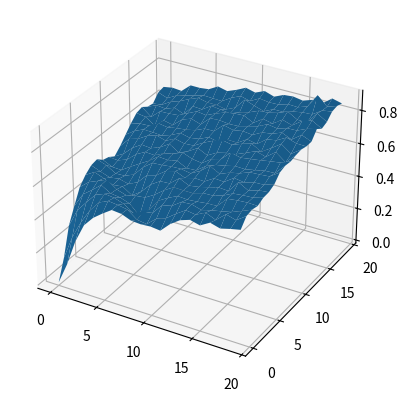

Reproduce this figure in Python.
import random
import numpy as np
import statistics as st
# import pandas as pd
import matplotlib.pyplot as plt
from mpl_toolkits.mplot3d import Axes3D

def fillbag(nblue,nbrown):
    # Fill "bag" with resources that will be bid over
    bag = []
    for i in range(0, nblue):
        bag.append("Blue")

    for i in range(0, nbrown):
        bag.append("Brown")

    return bag

def mixbag(bag):
    # Mix the bag in preparation for drawing
    random.shuffle(bag)
    return bag

def drawbag(nresources, bag):
    # Draw a certain number of resources from the shuffled bag
    if nresources < len(bag):
        drawn = bag[0:nresources]
        bag = bag[nresources:len(bag)]
    else:
        drawn = bag
        bag = []
    return(drawn, bag)

def rollfordraw(n1sides, n2sides):
    # Roll two dice of specified sides (usually these inputs would be 6, 6) to
    # determine how many resources to draw from the shuffled bag
    D1 = random.randint(1, n1sides)
    D2 = random.randint(1, n2sides)

    sum = D1 + D2
    return sum


# class Player:
#     def __init__(self, needblue, needbrown, bidpower, oppntbidpwr):
#         self.needblue = needblue
#         self.needbrown = needbrown
#         self.bidpower = bidpower
#         self.oppntbidpwr = oppntbidpwr
#         self.inbag = []
#         self.blueavail = []
#         self.brownavail = []
#
#     # Check how many total resources are available (left in the bag)
#     def seebag(self, bag):
#         self.inbag = len(bag)
#
#     def seeresdraw(self, blueavail, brownavail):
#         self.blueavail = blueavail
#         self.brownavail = brownavail
#
#
#
#     def calcbid(self, method):
#         if method == "allin":
#             # Bid everything on the first bid (bad idea but easy to test)
#             bid = self.bidpower
#
#         elif method == "proportional":
#             # Bid a proportional amount of player's bid power based on the
#             # proportion of the available resources to the total resources (bag
#             # + drawn resources)
#             resfrac = (self.blueavail + self.brownavail)/(self.inbag + self.blueavail + self.brownavail)
#             bid = resfrac*self.bidpower
#             if bid < 0:
#                 bid = 0
#             elif bid > self.bidpower:
#                 bid = self.bidpower
#             else:
#                 bid = int(round(bid))
#
#         # elif method == "outbid_proportional":
#             # Assume the opponents are bidding proportionally, and try to barely
#             # outbid them
#
#         elif method == "fillneeds":
#             # If the available resources will fill all the needs of the player,
#             # put everything on this bid. Otherwise, treat as a regular
#             # proportional bid
#             if self.blueavail >= self.needblue and self.brownavail >= self.needbrown:
#                 bid = self.bidpower
#             else:
#                 resfrac = (self.blueavail + self.brownavail)/(self.inbag + self.blueavail + self.brownavail)
#                 bid = resfrac*self.bidpower
#                 if bid < 0:
#                     bid = 0
#                 elif bid > self.bidpower:
#                     bid = self.bidpower
#                 else:
#                     bid = int(round(bid))
#
#         else:
#             # Randomly bid if the input string doesn't match a method string
#             print("Random bid enacted")
#             bid = random.randint(0,self.bidpower)
#
#
#
#         return bid
#
#     def reducebidpower(self, bid):
#         self.bidpower = self.bidpower - bid




# Testing code here before use with larger simulation and balancing
if __name__ == "__main__":
    print("running the main function")
    # Test the typical breakdown of the number of bidding rounds that occur with
    # dice of certain sizes and certain numbers of resources (maybe breaking it
    # down further to the number of each type). Get statistical results and plot
    # with histograms or box plots. This will be important for determining if
    # players with bid advantage will always be able to take available resources
    # or if there is an opportunity for the underdog. If the underdog
    # always loses, then maybe an adjustment to the bidding mechanic or a shift
    # to more of a war gaming mechanic might be necessary (i.e. dice rolls where
    # players get more dice for having more units in the contested spaces)

    ntests = 1000
    maxblue = 20
    maxbrown = 20
    n1sides = 6
    n2sides = 6
    results = np.zeros([maxblue, maxbrown, ntests]) # Results array, which will be filled with the number of resource groups that are available

    for i in range(0, maxblue):
        nblue = i + 1

        for j in range(0, maxbrown):
            nbrown = j + 1

            for k in range(0, ntests):
                statusmessage = "\n{} Blue, {} Brown, Test {}/{}".format(nblue, nbrown, k+1, ntests)
                print(statusmessage)
                drawcount = 0
                bag = fillbag(nblue,nbrown)
                bag = mixbag(bag)
                while len(bag) > 0:
                    drawcount += 1
                    # drawmsg = "Draw: {}".format(drawcount)
                    # print(drawmsg)
                    nresources = rollfordraw(n1sides, n2sides)
                    # nresourcesmsg = "\tnresources: {}".format(nresources)
                    # print(nresourcesmsg)
                    # bagmsg = "\tBag: {}".format(bag)
                    # print(bagmsg)
                    [drawn, bag] = drawbag(nresources, bag)
                    # drawnmsg = "\tDrawn: {}".format(drawn)
                    # print(drawnmsg)
                results[i, j, k] = drawcount

    averages = np.zeros([maxblue, maxbrown])
    stdevs = np.zeros([maxblue, maxbrown])
    for i in range(0, maxblue):
        for j in range(0, maxbrown):
            averages[i,j] = st.mean(results[i,j,:])
            stdevs[i,j] = st.stdev(results[i,j,:])

    averagesfile = "averages_{}x{}.csv".format(n1sides, n2sides)
    np.savetxt(averagesfile, averages, delimiter=',', fmt='%s')

    stdevsfile = "stdevs_{}x{}.csv".format(n1sides, n2sides)
    np.savetxt(stdevsfile, stdevs, delimiter=',', fmt='%s')


    # Make a 3D surface plot of the results
    hf = plt.figure()
    ha = hf.add_subplot(111, projection='3d')

    x = range(maxblue)
    y = range(maxbrown)

    X, Y = np.meshgrid(x, y)
    ha.plot_surface(X, Y, stdevs)

    plt.show()
